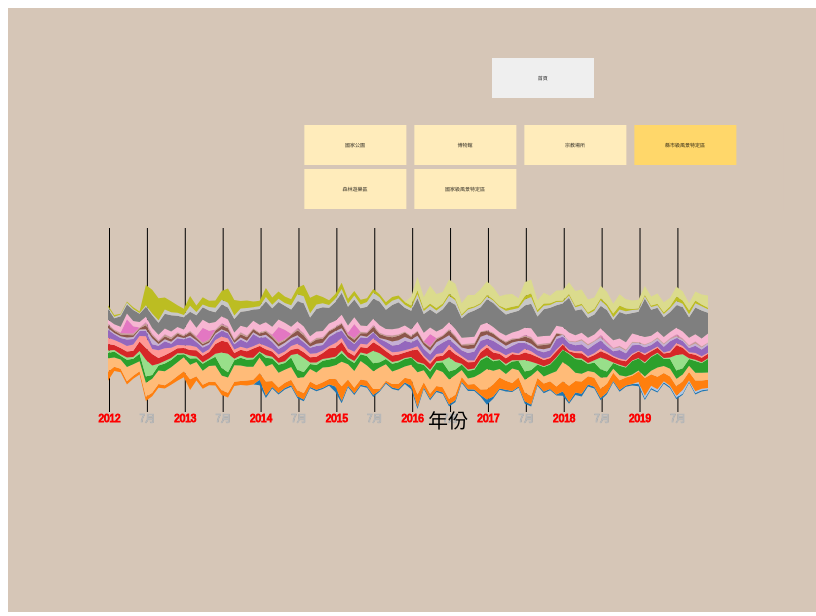
D3 v4 page, settled after 480 driven frames (8 s of simulated time); the page loaded 1 data file(s).


// ── 縣市級風景特定區.js


// set the dimensions and margins of the graph

console.log("fl = 18")
var margin = {top: 220, right: 100, bottom: 150, left: 100},
    width = window.screen.width - margin.left - margin.right,
    height = window.screen.height - margin.top - margin.bottom;

console.log(width)
console.log(height)

// append the svg object to the body of the page
var svg = d3.select("#my_dataviz")
  .append("svg")
    .attr("width", width + margin.left + margin.right)
    .attr("height", height + margin.top + margin.bottom)
  .append("g")
    .attr("transform",
          "translate(" + margin.left + "," + margin.top + ")");

var pic = document.getElementById('pic');

function change_img(obj){
  var index=obj.selectedIndex;    //獲取索引值
  console.log(index)
  var imgs=document.getElementById("imgs");
  // var val=pic.options;
  // console.log(val[index].text)
  imgs.src="img/"+index.toString()+".png";   ////動態設定img的src屬性值，隨著滑鼠的選擇切換圖片
  // imgs.src="img/"+pic.value;
  console.log("img/"+index.toString()+".png")
  console.log(imgs.src)
 }

// Parse the Data
  d3.csv("縣市級風景特定區.csv", function(data) {


  // List of groups = header of the csv files
  var keys = data.columns.slice(1)
  // Add X axis
  var x = d3.scaleLinear()
    .domain(d3.extent(data, function(d) { return d.year_month; }))
    .range([ 0, width ]);

  var tickLabels = [2012, 2013, 2014 , 2015, 2016, 2017, 2018, 2019];
  var tickmonth = ['7月']
  svg.append("g")
    .attr("transform", "translate(1," + height*0.8 + ")")
    .attr('stroke', 'rgba(256,0,0,1)')
    .call(d3.axisBottom(x).tickSize(-height*0.8).tickValues([2012, 2013, 2014, 2015, 2016, 2017, 2018, 2019]).tickFormat(function(d,i){ return tickLabels[i] }))
    .select(".domain").remove()


  for(var i=2012 ; i <= 2019 ; i++){
    svg.append("g")
    .attr("transform", "translate(1," + height*0.8 + ")")
    .attr("stroke", "#b8b8b8")
    .call(d3.axisBottom(x).tickSize(-height*.8).tickValues([i+0.5]).tickFormat(function(d,i){ return tickmonth[i] }))
    .select(".domain").remove()
  }


  // Customization

  // svg.selectAll(".tick line").attr("stroke", "#b8b8b8")

  // Add X axis label:
  svg.append("text")
      .attr("text-anchor", "end")
      .attr("x", width/2 + 60)
      .attr("y", height-30 )
      .text("年份")
      .style("font-size", 20)

  // Add Y axis
  var y = d3.scaleLinear()
    // .domain([-2000000, 2000000])
    .domain([-2000000, 2000000])
    .range([ height, 0 ]);

  // color palette
  var color = d3.scaleOrdinal()
    .domain(keys)
    .range(d3.schemeCategory20);

  //stack the data?
  var stackedData = d3.stack()
    .offset(d3.stackOffsetSilhouette)
    .keys(keys)
    (data)


  // create a tooltip
  var Tooltip = svg
    .append("text")
    .attr("x", 0)
    .attr("y", -20)
    .style("opacity", 0)
    .style("font-size", 23)

  // Three function that change the tooltip when user hover / move / leave a cell
  var mouseover = function(d) {
    Tooltip.style("opacity", 1)
    d3.selectAll(".myArea").style("opacity", .2)
    d3.select(this)
      .style("stroke", "black")
      .style("opacity", 1)
  }
  var mousemove = function(d,i) {
    grp = keys[i]
    Tooltip.text(grp)
  }
  var mouseleave = function(d) {
    Tooltip.style("opacity", 0)
    d3.selectAll(".myArea").style("opacity", 1).style("stroke", "none")
   }

  // Area generator
  var area = d3.area()
    .x(function(d) { return x(d.data.year_month); })
    .y0(function(d) { return y(d[0]); })
    .y1(function(d) { return y(d[1]); })

  // Show the areas
  svg
    .selectAll("mylayers")
    .data(stackedData)
    .enter()
    .append("path")
      .attr("class", "myArea")
      .style("fill", function(d) { return color(d.key); })
      .attr("d", area)
      .on("mouseover", mouseover)
      .on("mousemove", mousemove)
      .on("mouseleave", mouseleave)


  console.log(keys);    
  
  for(var i = 0;i<keys.length;i++){
    pic.add(new Option(keys[i]));
  }


  

})


### data: 縣市級風景特定區.csv
?year_month, 角板山遊憩區, 台東森林公園, 烏來風景特定區, 內灣風景區, 碧潭風景特定區, 冬山河親水公園, 七星潭風景區, 小烏來風景特定區, 石門水庫風景區, 龍潭湖, 霧社, 東埔溫泉, 武荖坑風景區, 蘭潭, 瑞芳風景特定區, 五峰旗風景區, 鐵砧山, 虎頭山風景特定區
2012, 0, 0, 156766, 235550, 91980, 40886, 114316, 109899, 137605, 28593, 51349, 19660, 3731, 72001, 185037, 36615, 29752, 0
2012, 0, 0, 71084, 162409, 104201, 24281, 89573, 87645, 96815, 24382, 38147, 18137, 1587, 92001, 104201, 29718, 27025, 0
2012, 0, 0, 61026, 161792, 65170, 25250, 110094, 88683, 83386, 30386, 31502, 24385, 11523, 96861, 182084, 31780, 13033, 0
2012, 0, 0, 60456, 247365, 124779, 37559, 103765, 97911, 114032, 35362, 39889, 28438, 248138, 98988, 158601, 33000, 19527, 0
2012, 0, 0, 54521, 197735, 97854, 28388, 111439, 108630, 94338, 33999, 31263, 29859, 127094, 92442, 187909, 18931, 32751, 0
2012, 0, 0, 56965, 174949, 127975, 48775, 166179, 96228, 84717, 25712, 22982, 9856, 5411, 94792, 142826, 12994, 25939, 0
2012, 0, 0, 74120, 244511, 106832, 293924, 203753, 202530, 95622, 26204, 69253, 39596, 18410, 92732, 173984, 23250, 353148, 0
2013, 0, 0, 61170, 241230, 68020, 162840, 199673, 86478, 84974, 102326, 48756, 23230, 10047, 95683, 221185, 31363, 412652, 0
2013, 0, 0, 64791, 237994, 83870, 32956, 97772, 135939, 77228, 30994, 39059, 19303, 6448, 95613, 211267, 42127, 382915, 0
2013, 0, 0, 59891, 240743, 135540, 45418, 96666, 122233, 122734, 33938, 53862, 31770, 7711, 94513, 257360, 73927, 210605, 0
2013, 0, 0, 65211, 237154, 127433, 32732, 107002, 73836, 68634, 33032, 45450, 33310, 3866, 94733, 284673, 52840, 188934, 0
2013, 0, 0, 82358, 239185, 126965, 27136, 86208, 56352, 119895, 29036, 51779, 17931, 2506, 93422, 193699, 53725, 128829, 0
2013, 0, 0, 102498, 244921, 52530, 18306, 90875, 45447, 104337, 21581, 33636, 17227, 1363, 98451, 213821, 37573, 108459, 0
2013, 0, 0, 186584, 250984, 112190, 49372, 95689, 81870, 142162, 27368, 61304, 20024, 5253, 197712, 131165, 104495, 169826, 0
2013, 0, 0, 74264, 248993, 63960, 31690, 107911, 56175, 89139, 30029, 40458, 20598, 13376, 143623, 216932, 56225, 115149, 0
2013, 0, 0, 66564, 243669, 122800, 28318, 112488, 44937, 95748, 34234, 29491, 24304, 255372, 139975, 220285, 44620, 126647, 0
2013, 0, 0, 60092, 274590, 105580, 25816, 114171, 45519, 84805, 31622, 30265, 22320, 153802, 129367, 224589, 59317, 110006, 0
2013, 0, 0, 62885, 284794, 152480, 55264, 167408, 70599, 85486, 29010, 45293, 16272, 8403, 126544, 173492, 78316, 126006, 0
2014, 0, 0, 83050, 256500, 130450, 269539, 205791, 72570, 100573, 26066, 62076, 27104, 15781, 119640, 207746, 82818, 151152, 0
2014, 0, 0, 81624, 269103, 89030, 323030, 200657, 63873, 90687, 24231, 62200, 25998, 11924, 117210, 205056, 84322, 248578, 0
2014, 0, 0, 76017, 287027, 85180, 25653, 101766, 58953, 90931, 28490, 37819, 18998, 6471, 113800, 234581, 62226, 268427, 0
2014, 0, 0, 72050, 266993, 138000, 35837, 99750, 51960, 130330, 32429, 54999, 32232, 6844, 110221, 245000, 57136, 130174, 0
2014, 0, 0, 83896, 240935, 123600, 32634, 114335, 48126, 102221, 32455, 58388, 27717, 5203, 139462, 284767, 52530, 129907, 0
2014, 0, 0, 82432, 224473, 130537, 25272, 163668, 40026, 210750, 28995, 55718, 12915, 2027, 129585, 197381, 39949, 97952, 0
2014, 96577, 0, 120000, 266705, 82300, 24765, 94117, 43233, 99201, 32272, 41050, 18641, 2052, 131011, 277050, 45792, 98596, 0
2014, 43226, 0, 246566, 258161, 153460, 42213, 107206, 55206, 156962, 37491, 55394, 18697, 4192, 139060, 367970, 70926, 159779, 0
2014, 24872, 0, 105000, 296613, 93000, 33420, 92346, 44244, 120416, 38969, 46580, 25704, 18947, 132430, 324215, 61310, 123903, 0
2014, 23377, 0, 95280, 259509, 138000, 34345, 82652, 58425, 98107, 42783, 49251, 25099, 265528, 128423, 303900, 57993, 124295, 0
2014, 23752, 0, 91800, 226451, 117200, 32231, 121631, 44169, 108806, 45123, 38131, 24469, 161524, 122264, 298650, 47166, 110051, 0
2014, 27820, 0, 97025, 219795, 165200, 45293, 90151, 64644, 101860, 37841, 53432, 13797, 7906, 118700, 300050, 75007, 107506, 0
2014, 33184, 0, 104573, 219387, 137100, 282161, 92648, 78819, 117422, 33813, 79721, 32743, 15615, 115600, 345690, 120322, 116759, 0
2015, 29518, 0, 112500, 274671, 91000, 244118, 101710, 76704, 93111, 34189, 86735, 31472, 12359, 109442, 405670, 121972, 199683, 0
2015, 21345, 0, 93056, 218272, 86000, 25767, 92030, 60684, 103745, 25899, 51836, 15631, 7363, 103121, 324262, 73555, 268517, 0
2015, 23922, 0, 85360, 215322, 131690, 41892, 103465, 58011, 125160, 38812, 74707, 26492, 6277, 107121, 393775, 75421, 169875, 0
2015, 22627, 0, 98250, 253242, 118800, 28501, 104596, 43704, 98110, 36233, 71682, 23048, 5501, 105210, 412765, 69698, 111494, 0
2015, 26291, 0, 91270, 211487, 127510, 28832, 166643, 36084, 160119, 35310, 65016, 15355, 2090, 118704, 273200, 48055, 84775, 0
2015, 98269, 0, 134473, 233810, 120000, 25472, 159010, 81066, 171445, 37284, 54862, 17353, 3016, 102548, 328170, 55456, 83138, 0
2015, 43325, 0, 250765, 428279, 154000, 42147, 146936, 68322, 129673, 41561, 75802, 16713, 5341, 138162, 379140, 68058, 108024, 0
2015, 24664, 0, 107063, 266695, 93300, 25273, 95310, 57522, 167851, 16464, 49220, 18620, 26815, 123400, 326600, 50842, 86447, 0
2015, 28377, 0, 97000, 293008, 140000, 32942, 92319, 70092, 131563, 20942, 53862, 28305, 245544, 116800, 310455, 70823, 76711, 0
2015, 25021, 0, 92453, 320990, 118850, 28242, 96526, 57285, 112595, 28171, 42609, 22964, 1952, 108630, 299100, 64715, 82806, 0
2015, 25542, 0, 101210, 261174, 167000, 31424, 106578, 62409, 111435, 23090, 58165, 14343, 9741, 104800, 333615, 81040, 67840, 0
2016, 32685, 0, 105650, 307276, 138000, 218177, 147081, 69753, 103400, 16835, 81230, 21427, 13669, 102800, 348000, 107405, 61161, 0
2016, 22327, 0, 25553, 373409, 91640, 158480, 125144, 37581, 88284, 15193, 67532, 20325, 6104, 127361, 413555, 70950, 53976, 0
2016, 21004, 0, 31500, 285497, 93000, 22927, 116144, 45333, 111947, 41330, 54626, 20528, 5384, 101120, 337500, 67793, 59387, 0
2016, 24540, 0, 65000, 215871, 135000, 29321, 115140, 56112, 117957, 65953, 74399, 29726, 7454, 103340, 420180, 75415, 65596, 0
2016, 28298, 0, 91020, 250315, 122055, 29082, 107375, 49137, 119467, 80113, 77049, 23482, 3281, 104110, 452740, 65945, 52122, 0
… [head cut at 6 KiB]